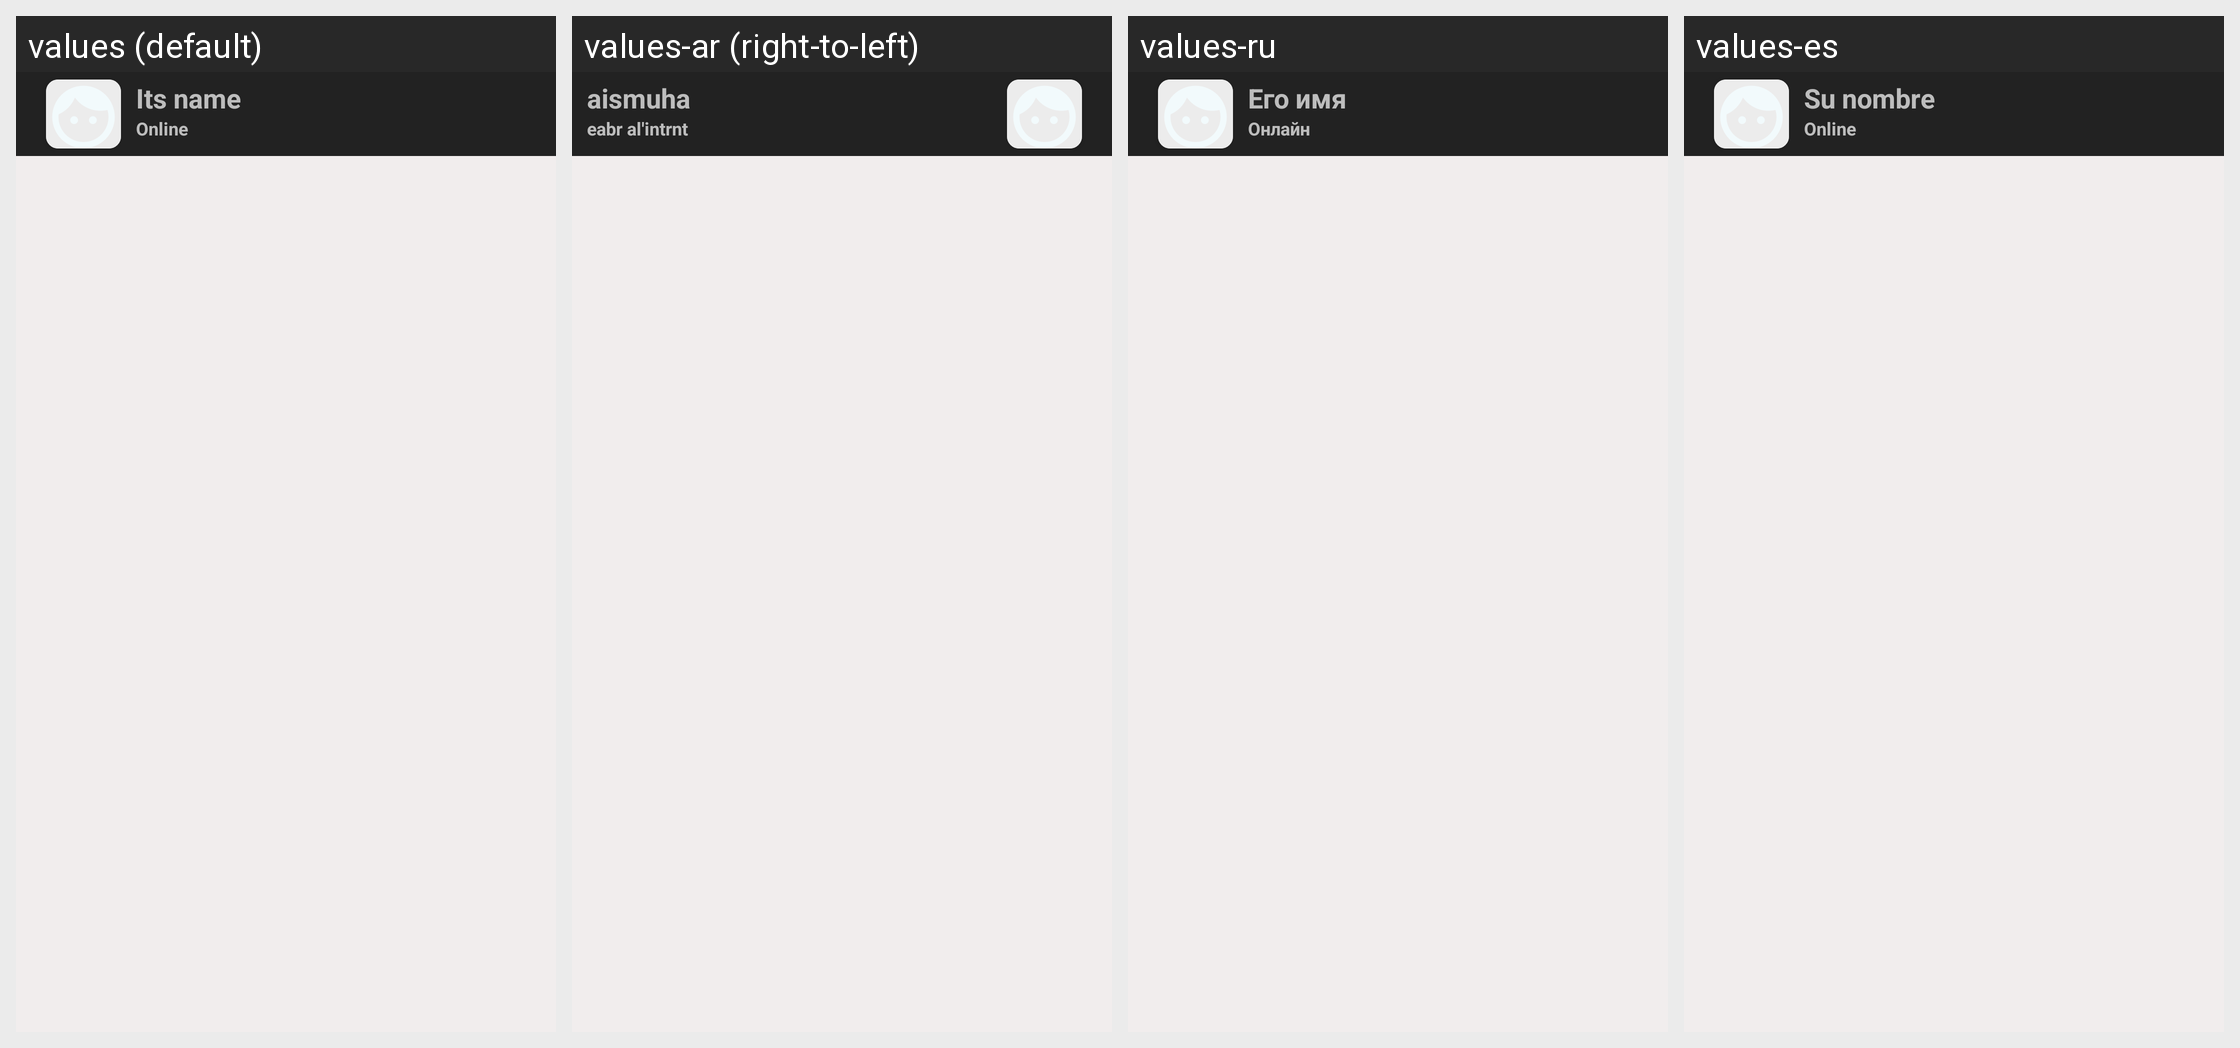

For this localized Android screen grid, give each drawn string resource with its value in every locale shown.
Android screen res/layout/layout_chatting.xml rendered under 4 locales, left to right: values (default), values-ar (right-to-left), values-ru, values-es. Device: Nexus 5 (rendered at 1080×1920; each locale shown at half size, 540×960, under a caption strip naming it); theme AppTheme.
Other locales in the repository, not shown: values-de, values-fr, values-hi.
Strings drawn on this screen, with the default value and each locale's value (text and hints the layout hard-codes, and strings that could not be matched under every locale, appear in the picture but are not listed):

su_nombre
  values: Its name
  values-ar: aismuha
  values-ru: Его имя
  values-es: Su nombre

online
  values: Online
  values-ar: eabr al'intrnt
  values-ru: Онлайн
  values-es: Online
